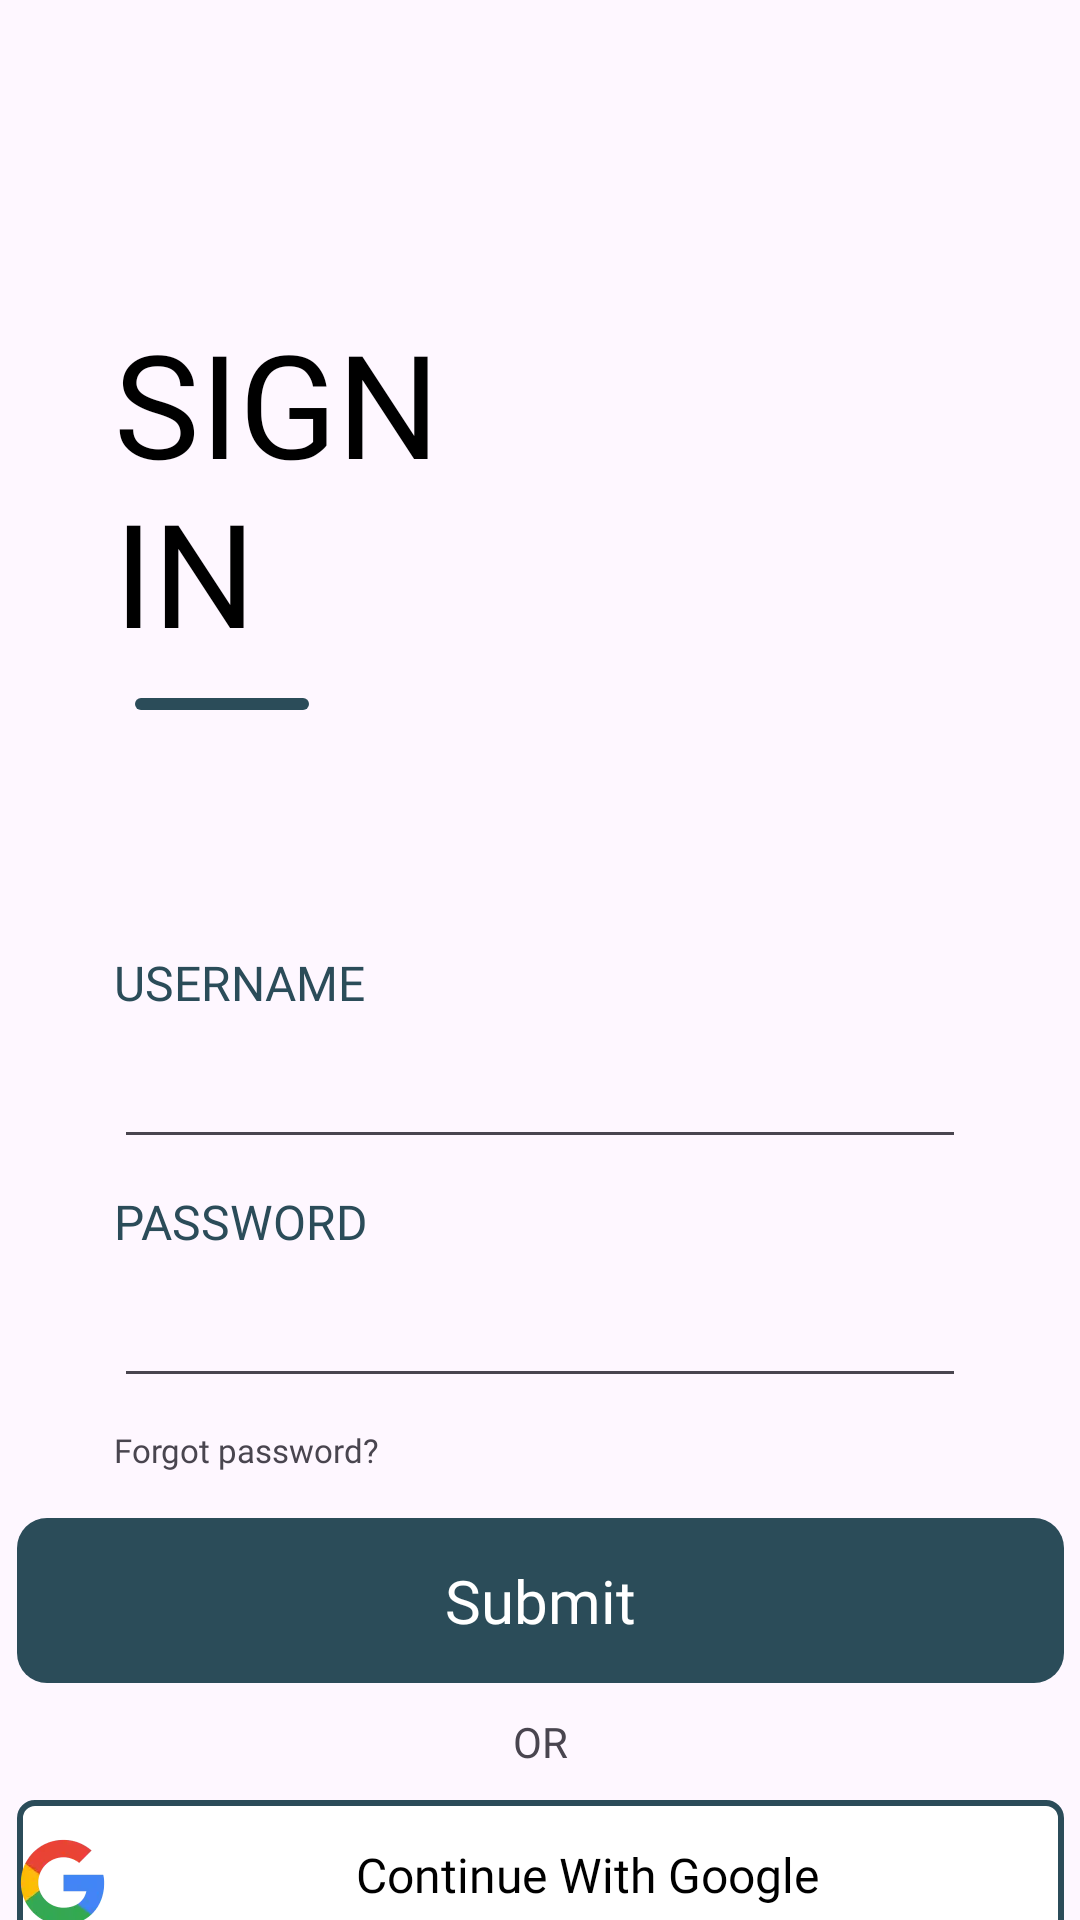

The Android layout XML behind this screen, and the referenced resources:
<!-- AndroidManifest.xml: application theme Theme.CarRentalMVVM -->
<!-- res/layout/activity_sign_in.xml -->
<?xml version="1.0" encoding="utf-8"?>
<androidx.constraintlayout.widget.ConstraintLayout xmlns:android="http://schemas.android.com/apk/res/android"
    xmlns:app="http://schemas.android.com/apk/res-auto"
    xmlns:tools="http://schemas.android.com/tools"
    android:layout_width="match_parent"
    android:layout_height="match_parent">

    <LinearLayout
        android:layout_width="match_parent"
        android:layout_height="match_parent"
        android:orientation="vertical"
        tools:ignore="MissingConstraints">

        <TextView
            android:id="@+id/textView"
            android:layout_width="match_parent"
            android:layout_height="wrap_content"
            android:layout_marginStart="38dp"
            android:layout_marginTop="102dp"
            android:layout_marginEnd="181dp"
            android:fontFamily="@font/imprima_regular"
            android:text="@string/sign_in"
            android:textColor="@color/black"
            android:textSize="48sp" />

        <TextView
            android:layout_width="58sp"
            android:layout_height="4dp"
            android:layout_marginStart="45dp"
            android:layout_marginTop="10dp"
            android:background="@drawable/bg_divide" />

        <androidx.constraintlayout.widget.ConstraintLayout
            android:layout_width="match_parent"
            android:layout_height="match_parent">

            <TextView
                android:id="@+id/tvUsername"
                android:layout_width="wrap_content"
                android:layout_height="wrap_content"
                android:layout_marginStart="38dp"
                android:layout_marginTop="80dp"
                android:fontFamily="@font/roboto_medium"
                android:text="@string/username"
                android:textColor="@color/dark_teal"
                android:textSize="16sp"
                app:layout_constraintStart_toStartOf="parent"
                app:layout_constraintTop_toTopOf="parent" />

            <EditText
                android:inputType="text"
                android:id="@+id/edtUsername"
                android:layout_width="0dp"
                android:layout_height="wrap_content"
                android:layout_marginEnd="38dp"
                android:importantForAutofill="no"
                android:minHeight="48dp"
                app:layout_constraintEnd_toEndOf="parent"
                app:layout_constraintStart_toStartOf="@+id/tvUsername"
                app:layout_constraintTop_toBottomOf="@+id/tvUsername"
                tools:ignore="LabelFor,SpeakableTextPresentCheck,TextFields" />

            <TextView
                android:id="@+id/tvPassword"
                android:layout_width="0dp"
                android:layout_height="wrap_content"
                android:layout_marginTop="10dp"
                android:fontFamily="@font/roboto_medium"
                android:text="@string/password"
                android:textColor="@color/dark_teal"
                android:textSize="16sp"
                app:layout_constraintEnd_toEndOf="parent"
                app:layout_constraintStart_toStartOf="@id/edtUsername"
                app:layout_constraintTop_toBottomOf="@+id/edtUsername" />

            <EditText
                android:id="@+id/edtPassword"
                android:layout_width="0dp"
                android:layout_height="wrap_content"
                android:layout_marginEnd="38dp"
                android:importantForAutofill="no"
                android:inputType="textPassword"
                android:maxLength="20"
                android:minHeight="48dp"
                app:layout_constraintEnd_toEndOf="parent"
                app:layout_constraintStart_toStartOf="@+id/tvPassword"
                app:layout_constraintTop_toBottomOf="@+id/tvPassword"
                tools:ignore="LabelFor,SpeakableTextPresentCheck" />

            <ImageView
                android:id="@+id/imageViewEye"
                android:layout_width="wrap_content"
                android:layout_height="30dp"
                android:layout_marginEnd="50dp"
                android:importantForAccessibility="no"
                android:src="@drawable/ic_eye"
                app:layout_constraintBottom_toBottomOf="@+id/edtPassword"
                app:layout_constraintEnd_toEndOf="parent"
                app:layout_constraintTop_toBottomOf="@+id/tvPassword" />

            <TextView
                android:id="@+id/textView2"
                android:layout_width="0dp"
                android:layout_height="wrap_content"
                android:layout_marginTop="10dp"
                android:fontFamily="@font/inter_medium"
                android:text="@string/forgot_password"
                android:textSize="11sp"
                app:layout_constraintStart_toStartOf="@+id/edtPassword"
                app:layout_constraintTop_toBottomOf="@+id/edtPassword" />

            <TextView
                android:id="@+id/btnLogin"
                android:layout_width="349dp"
                android:layout_height="55dp"
                android:layout_marginTop="40dp"
                android:background="@drawable/bg_dark_teal_button"
                android:fontFamily="@font/inter_medium"
                android:paddingTop="14dp"
                android:paddingBottom="14dp"
                android:text="@string/submit"
                android:textAlignment="center"
                android:textColor="@color/white"
                android:textSize="20sp"
                app:layout_constraintEnd_toEndOf="parent"
                app:layout_constraintStart_toStartOf="parent"
                app:layout_constraintTop_toBottomOf="@+id/edtPassword" />

            <TextView
                android:layout_marginTop="10dp"
                android:id="@id/textView"
                android:layout_width="wrap_content"
                android:layout_height="wrap_content"
                android:text="@string/or"
                app:layout_constraintEnd_toEndOf="parent"
                app:layout_constraintStart_toStartOf="parent"
                app:layout_constraintTop_toBottomOf="@+id/btnLogin"/>

            <TextView
                android:drawableStart="@drawable/ic_gg"
                android:id="@+id/btnGoogle"
                android:layout_width="349dp"
                android:layout_height="55dp"
                android:layout_marginTop="10dp"
                android:background="@drawable/bg_dark_salmon_outside"
                android:fontFamily="@font/inter_medium"
                android:paddingTop="14dp"
                android:paddingBottom="14dp"
                android:text="@string/continue_with_google"
                android:textAlignment="center"
                android:textColor="@color/black"
                android:textSize="16sp"
                app:layout_constraintEnd_toEndOf="parent"
                app:layout_constraintStart_toStartOf="parent"
                app:layout_constraintTop_toBottomOf="@+id/textView"
                tools:ignore="UseCompatTextViewDrawableXml" />


            <TextView
                android:id="@+id/textView3"
                android:layout_width="wrap_content"
                android:layout_height="wrap_content"
                android:layout_marginTop="10dp"
                android:fontFamily="@font/inter_medium"
                android:text="@string/don_t_have_an_account_yet"
                app:layout_constraintStart_toStartOf="@+id/btnGoogle"
                app:layout_constraintTop_toBottomOf="@+id/btnGoogle"
                tools:ignore="TextSizeCheck" />

            <TextView
                android:id="@+id/txtSignup"
                android:layout_width="wrap_content"
                android:layout_height="wrap_content"
                android:fontFamily="@font/inter_medium"
                android:text="@string/sign_up"
                android:textColor="@color/golden_rod"
                android:textStyle="italic"
                app:layout_constraintBottom_toBottomOf="@+id/textView3"
                app:layout_constraintEnd_toEndOf="@+id/btnLogin"
                tools:ignore="TextSizeCheck,TextContrastCheck" />
        </androidx.constraintlayout.widget.ConstraintLayout>
    </LinearLayout>
</androidx.constraintlayout.widget.ConstraintLayout>
<!-- resources referenced by this layout -->
<resources>
  <color name="black">#FF000000</color>
  <color name="dark_teal">#2B4C59</color>
  <color name="golden_rod">#FCC21B</color>
  <color name="white">#FFFFFFFF</color>
  <!-- drawable bg_dark_salmon_outside (drawable) -->
  <?xml version="1.0" encoding="utf-8"?>
  <shape xmlns:android="http://schemas.android.com/apk/res/android"
      android:shape="rectangle">
      <solid android:color="#FFFFFF" />
      <stroke
          android:color="#2B4C59"
          android:width="2dp" />
      <corners android:radius="5dp" />
  </shape>
  <!-- drawable bg_dark_teal_button (drawable) -->
  <?xml version="1.0" encoding="utf-8"?>
  <selector xmlns:android="http://schemas.android.com/apk/res/android">
  <item>
      <shape android:shape="rectangle">
          <corners android:radius="10dp"/>
          <solid android:color="@color/dark_teal"/>
      </shape>
  </item>
  </selector>
  <!-- drawable bg_divide (drawable) -->
  <?xml version="1.0" encoding="utf-8"?>
  <selector xmlns:android="http://schemas.android.com/apk/res/android">
  <item>
  
      <shape android:shape="rectangle">
          <corners android:radius="5dp"/>
          <solid android:color="@color/dark_teal"/>
      </shape>
  
  </item>
  </selector>
  <!-- drawable ic_gg: webp bitmap (drawable-hdpi, 972 bytes) -->
  <string name="continue_with_google">Continue With Google</string>
  <string name="don_t_have_an_account_yet">Don’t Have an account yet?</string>
  <string name="forgot_password">Forgot password?</string>
  
      // validate
  <string name="or">OR</string>
  <string name="password">PASSWORD</string>
  <string name="sign_in">SIGN IN</string>
  <string name="sign_up">Sign Up</string>
  <string name="submit">Submit</string>
  <string name="username">USERNAME</string>
  <style name="Theme.CarRentalMVVM" parent="Base.Theme.CarRentalMVVM" />
  <style name="Base.Theme.CarRentalMVVM" parent="Theme.Material3.DayNight.NoActionBar">
  
      </style>
</resources>
